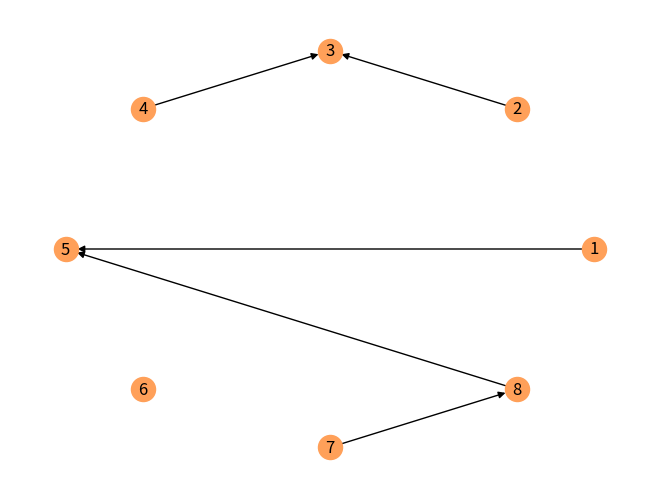

This figure's Python source:
import numpy as np
import networkx as nx
import matplotlib.pyplot as plt
import random
import sys


def make_rand_digraph_adjmatrix(n, p):
    if(p < 0 or p > 1):
        sys.exit("Prawdopodobieństwo musi być z przedziału [0,1].")
    if(n<=0):
        sys.exit("Liczba wierzchołków musi być większa od zera.")
    adjmatrix = np.zeros((n, n), dtype=int)
    for i in range(n):
        for j in range(n):
            if not i == j:
                adjmatrix[i][j] = random.choices([0, 1],weights=[1-p, p], k=1)[0]    
    return adjmatrix

def draw_digraph_from_adjmatrix(adjmatrix, colors = '#ffa059', weights = []):
    G = nx.DiGraph()

    # Dodawanie wierzchołków do grafu
    nodes = len(adjmatrix)
    G.add_nodes_from(range(1, nodes + 1))

    # Dodawanie krawędzi do grafu na podstawie macierzy sąsiedztwa
    for i in range(nodes):
        for j in range(nodes):
            # Jeśli graf bez wag to nie dodajemy wag
            if adjmatrix[i][j] == 1 and len(weights) == 0:
                G.add_edge(i + 1, j + 1)
            # Jeśli graf z wagami to dodajemy wagi
            elif adjmatrix[i][j] == 1 and len(weights) > 0:
                G.add_edge(i+1, j+1, weight = weights[i][j])
   
    # Rysowanie grafu
    pos = nx.circular_layout(G)
    nx.draw(G, pos, with_labels=True, arrows=True, node_color = colors)
    # Jeśli graf z wagami to dodajemy wagi
    if len(weights) != 0:
        edge_labels = nx.get_edge_attributes(G, 'weight')
        nx.draw_networkx_edge_labels(G, pos, edge_labels=edge_labels)
    # Wyświetlanie grafu
    # print(nx.is_strongly_connected(G))
    plt.show()
    return G
    

if __name__ == '__main__':
    adjmatrix = make_rand_digraph_adjmatrix(8, 0.1)
    print(adjmatrix)
    draw_digraph_from_adjmatrix(adjmatrix)
    
